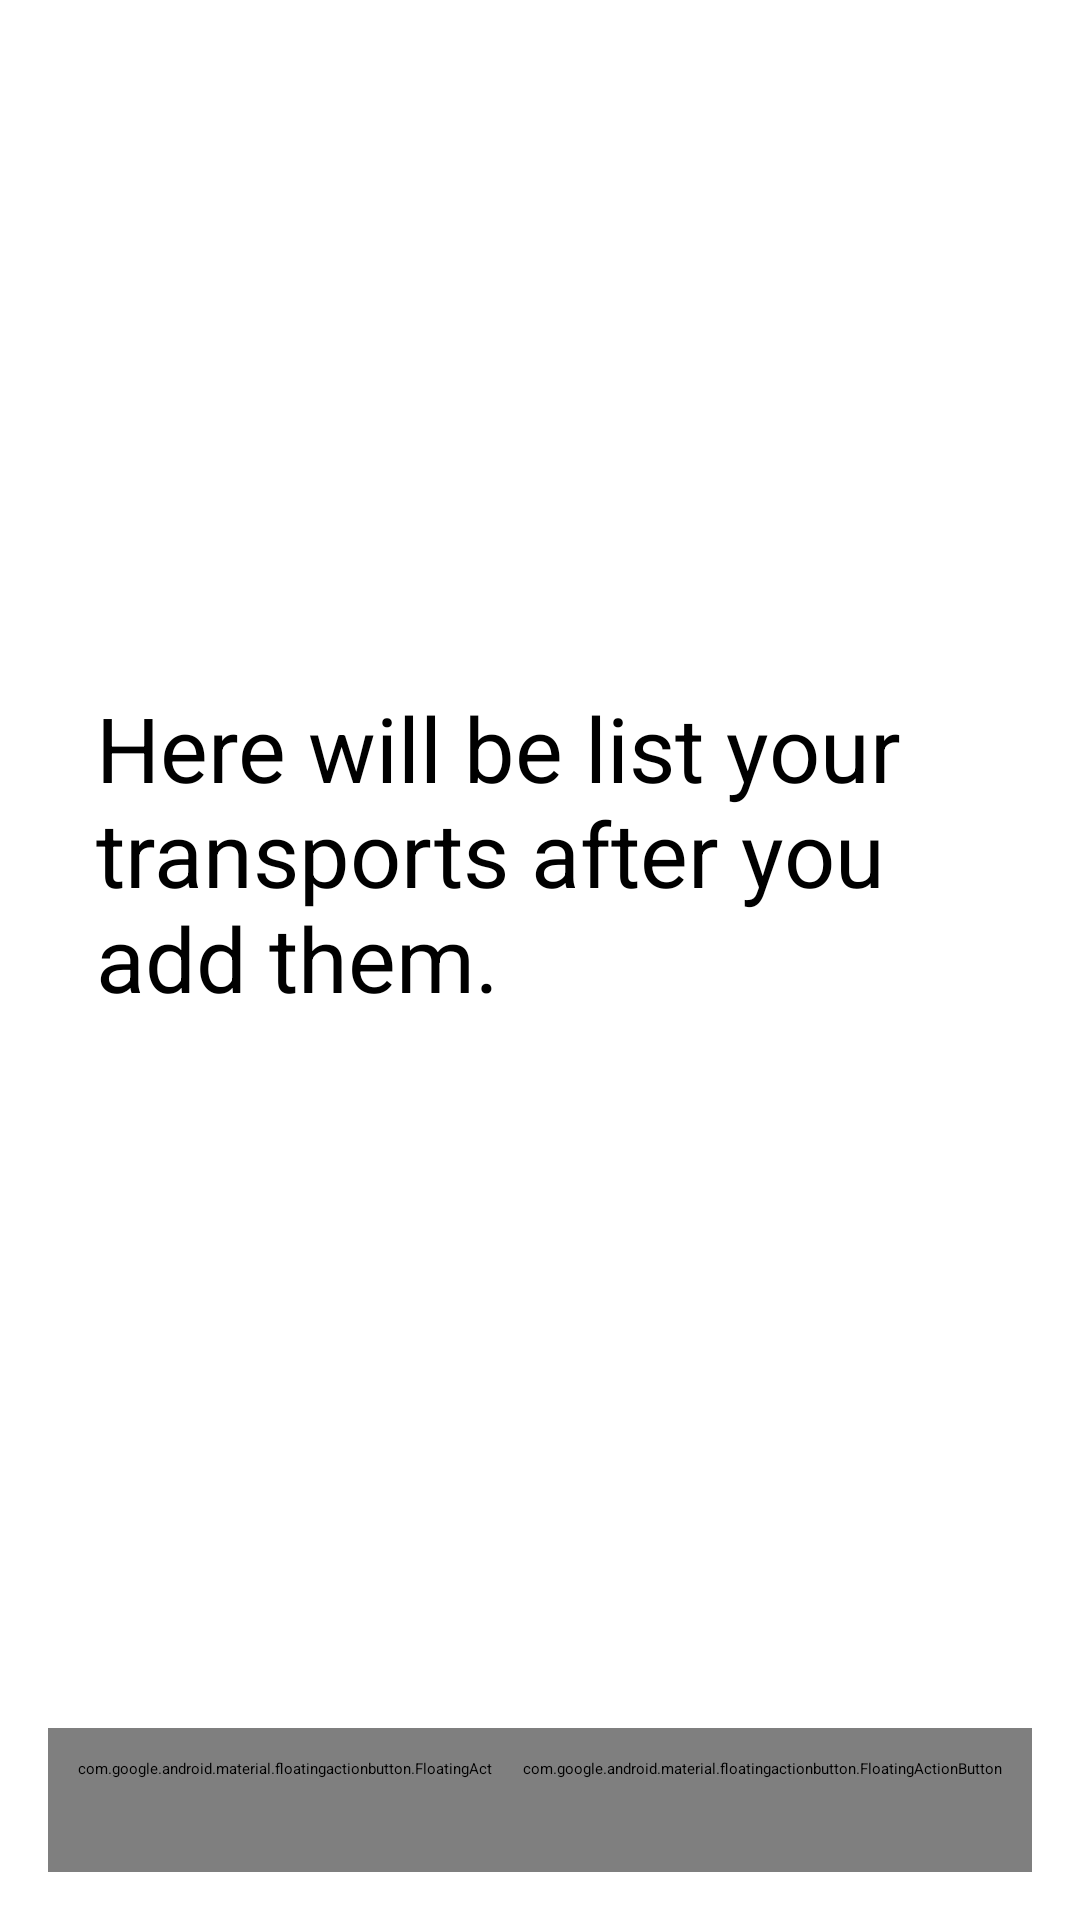

This screen was rendered from an Android layout file. Write that file and the resources it references.
<!-- AndroidManifest.xml: application theme Theme.SplashTheme -->
<!-- res/layout/fragment_ground_transportation.xml -->
<?xml version="1.0" encoding="utf-8"?>
<androidx.constraintlayout.widget.ConstraintLayout xmlns:android="http://schemas.android.com/apk/res/android"
    xmlns:app="http://schemas.android.com/apk/res-auto"
    xmlns:tools="http://schemas.android.com/tools"
    android:layout_width="match_parent"
    android:layout_height="match_parent"
    tools:context=".presentation.fragment.GroundTransportationFragment">

    <TextView
        android:id="@+id/tv_vehicle_type"
        android:layout_width="wrap_content"
        android:layout_height="wrap_content"
        android:textSize="16sp"
        android:visibility="gone"
        android:text="@string/ground_transportation_vehicle_type"
        android:textColor="@color/primaryDarkColor"
        app:layout_constraintStart_toStartOf="@+id/rv_vehicles"
        app:layout_constraintTop_toTopOf="parent" />

    <TextView
        android:id="@+id/tv_emission"
        android:layout_width="wrap_content"
        android:layout_height="wrap_content"
        android:textSize="16sp"
        android:text="@string/ground_transportation_emission"
        android:visibility="gone"
        android:textColor="@color/primaryDarkColor"
        app:layout_constraintEnd_toEndOf="@+id/rv_vehicles"
        app:layout_constraintTop_toTopOf="parent" />

    <TextView
        android:id="@+id/tv_hint"
        android:layout_width="0dp"
        android:layout_height="wrap_content"
        android:text="@string/ground_transportation_hint"
        android:textSize="30sp"
        android:layout_marginHorizontal="16dp"
        app:layout_constraintBottom_toBottomOf="@+id/rv_vehicles"
        app:layout_constraintEnd_toEndOf="@+id/rv_vehicles"
        app:layout_constraintStart_toStartOf="@+id/rv_vehicles"
        app:layout_constraintTop_toTopOf="@+id/rv_vehicles" />

    <androidx.recyclerview.widget.RecyclerView
        android:id="@+id/rv_vehicles"
        android:layout_width="match_parent"
        android:layout_height="0dp"
        android:layout_marginTop="8dp"
        android:layout_marginHorizontal="16dp"
        android:layout_marginBottom="16dp"
        app:layout_constraintBottom_toTopOf="@+id/fab_add"
        app:layout_constraintEnd_toEndOf="parent"
        app:layout_constraintStart_toStartOf="parent"
        app:layout_constraintTop_toBottomOf="@+id/tv_vehicle_type" />

    <com.google.android.material.floatingactionbutton.FloatingActionButton
        android:id="@+id/fab_add"
        android:layout_width="wrap_content"
        android:layout_height="wrap_content"
        android:layout_marginStart="16dp"
        android:layout_marginBottom="16dp"
        android:minWidth="48dp"
        android:minHeight="48dp"
        android:padding="10dp"
        android:scaleType="fitCenter"
        android:src="@drawable/ic_add"
        app:backgroundTint="@color/primaryColor"
        app:layout_constraintBottom_toBottomOf="parent"
        app:layout_constraintStart_toStartOf="parent"
        app:tint="@color/white"
        tools:ignore="ContentDescription,SpeakableTextPresentCheck,ImageContrastCheck,ImageContrastCheck" />

    <com.google.android.material.floatingactionbutton.FloatingActionButton
        android:id="@+id/fab_next"
        android:layout_width="wrap_content"
        android:layout_height="wrap_content"
        android:layout_marginEnd="16dp"
        android:layout_marginBottom="16dp"
        android:minWidth="48dp"
        android:minHeight="48dp"
        android:padding="10dp"
        android:scaleType="fitCenter"
        android:src="@drawable/ic_next"
        app:backgroundTint="@color/primaryColor"
        app:layout_constraintBottom_toBottomOf="parent"
        app:layout_constraintEnd_toEndOf="parent"
        app:tint="@color/white"
        tools:ignore="ContentDescription,SpeakableTextPresentCheck,ImageContrastCheck" />

</androidx.constraintlayout.widget.ConstraintLayout>
<!-- resources referenced by this layout -->
<resources>
  <color name="primaryColor">#00acc1</color>
  <color name="primaryDarkColor">#007c91</color>
  <color name="white">#ffffff</color>
  <string name="ground_transportation_emission">Emission (kg CO²e)</string>
  <string name="ground_transportation_hint">Here will be list your transports after you add them.</string>
  <string name="ground_transportation_vehicle_type">Vehicle Type</string>
  <style name="Theme.SplashTheme" parent="Theme.SplashScreen">
          <item name="windowSplashScreenBackground">@color/primaryDarkColor</item>
          <item name="windowSplashScreenAnimatedIcon">@drawable/ic_launcher_foreground</item>
          <item name="postSplashScreenTheme">@style/Theme.RatepCo2</item>
          <item name="statusBarForeground">@color/primaryTextColor</item>
      </style>
  <!-- drawable ic_launcher_foreground: vector/xml drawable (drawable, 12418 chars, omitted) -->
  <style name="Theme.RatepCo2" parent="Theme.MaterialComponents.DayNight.NoActionBar">
          
          <item name="colorPrimary">@color/primaryColor</item>
          <item name="colorPrimaryVariant">@color/primaryDarkColor</item>
          <item name="colorOnPrimary">@color/primaryTextColor</item>
          <item name="android:statusBarColor">@color/primaryDarkColor</item>
  
          <item name="android:textViewStyle">@style/TextViewStyle</item>
          <item name="android:buttonStyle">@style/ButtonStyle</item>
      </style>
  <color name="primaryTextColor">#121212</color>
  <style name="TextViewStyle" parent="android:Widget.TextView">
          <item name="android:fontFamily">@font/century_gothic</item>
      </style>
  <style name="ButtonStyle" parent="android:Widget.Holo.Button">
          <item name="android:fontFamily">@font/century_gothic</item>
      </style>
</resources>
